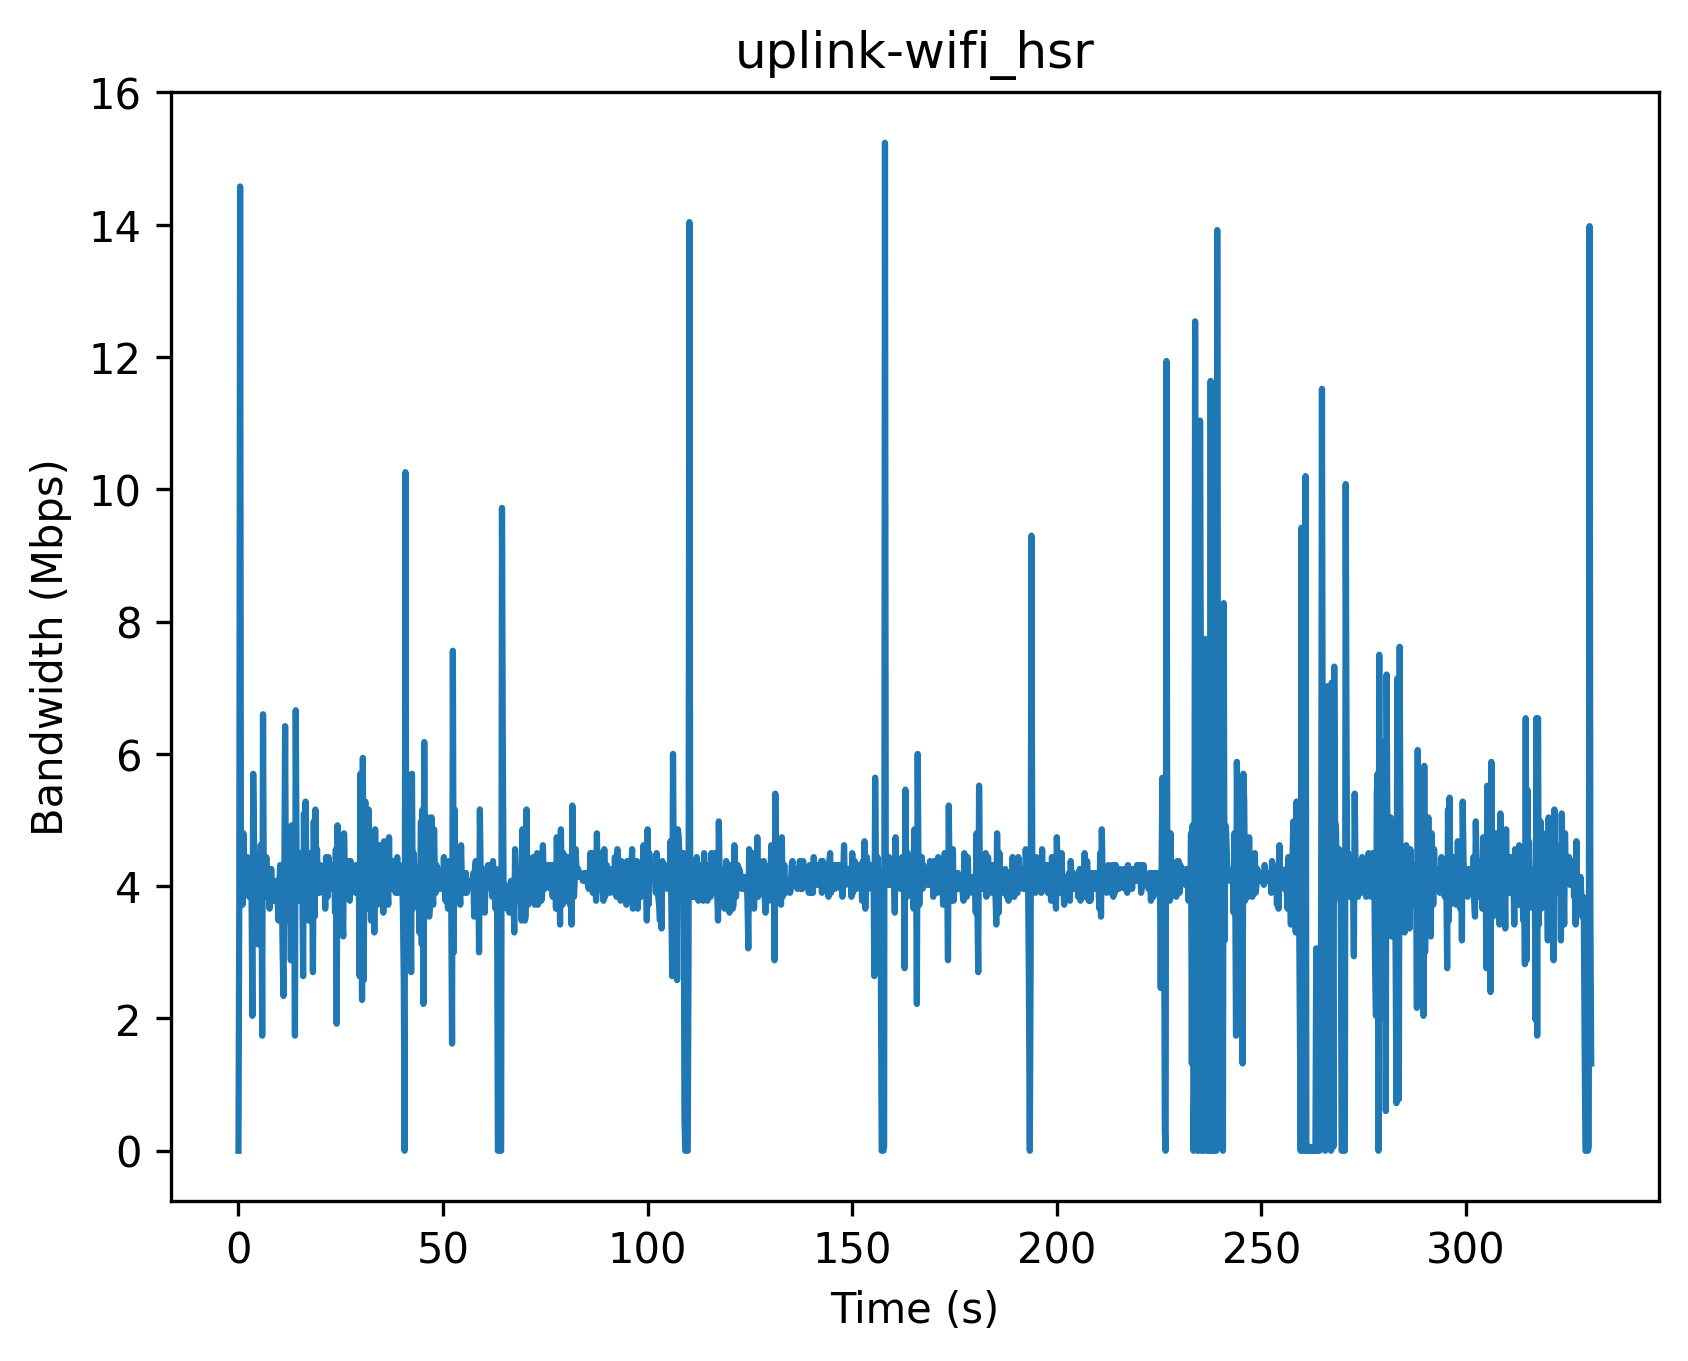

Source data for this figure (header and first rows):
Timestamp (s), Bandwidth (Mbps)
0, 0
0.2, 3.84
0.4, 14.58
0.6, 4.56
0.8, 4.02
1.0, 3.72
1.2, 4.8
1.4, 4.08
1.6, 3.96
1.8, 4.44
2.0, 3.9
2.2, 4.44
2.4, 3.9
2.6, 3.84
2.8, 4.14
3.0, 4.38
3.2, 3.84
3.4, 2.04
3.6, 5.7
3.8, 4.62
4.0, 3.66
4.2, 4.38
4.4, 3.9
4.6, 4.32
4.8, 3.12
5.0, 4.08
5.2, 3.84
5.4, 4.62
5.6, 4.62
5.8, 1.74
6.0, 6.6
6.2, 3.9
6.4, 4.26
6.6, 3.84
6.8, 4.44
7.0, 4.08
7.2, 3.96
7.4, 4.26
7.6, 3.66
7.8, 3.96
8.0, 4.26
8.2, 4.02
8.4, 3.96
8.6, 3.78
8.8, 3.9
9.0, 3.84
9.2, 4.08
9.4, 4.08
9.6, 3.72
9.8, 3.48
10.0, 4.08
10.2, 4.32
10.4, 3.96
10.6, 3.9
10.8, 3.0
11.0, 2.34
11.2, 4.02
11.4, 6.42
11.6, 3.9
11.8, 4.26
... 1,594 more rows
